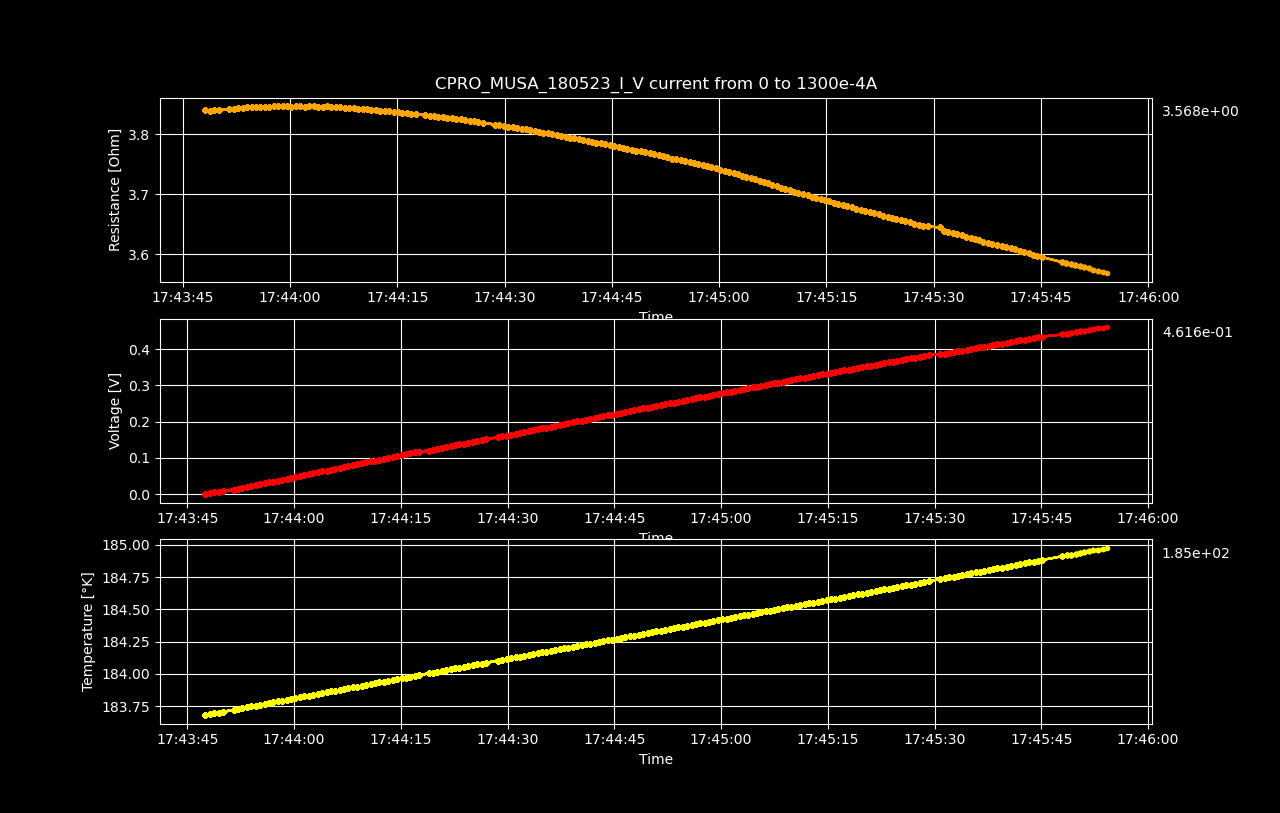

The table this chart was drawn from, first rows:
Datetime, Temperature [K], Voltage [V], Resistance [𝛀], Current Source [A], Electric Field [V/cm], Restivity [𝛀 cm], Current Density [A/cm2]
2023-05-18 17:43:47.493292, 183.7, 3.76619113e-06, inf, 0.0, 5.884673640625e-05, inf, 0.0
2023-05-18 17:43:48.131127, 183.7, 0.002509, 3.841, 0.0006533, 0.0392, 6.541, 0.005993
2023-05-18 17:43:48.763292, 183.7, 0.005016, 3.839, 0.001307, 0.07837, 6.538, 0.01199
2023-05-18 17:43:49.388880, 183.7, 0.007526, 3.84, 0.00196, 0.1176, 6.541, 0.01798
2023-05-18 17:43:50.011997, 183.7, 0.01003, 3.84, 0.002613, 0.1568, 6.54, 0.02397
2023-05-18 17:43:51.487478, 183.7, 0.01255, 3.842, 0.003266, 0.1961, 6.544, 0.02997
2023-05-18 17:43:52.119160, 183.7, 0.01506, 3.842, 0.00392, 0.2353, 6.544, 0.03596
2023-05-18 17:43:52.741994, 183.7, 0.01758, 3.844, 0.004573, 0.2746, 6.546, 0.04195
2023-05-18 17:43:53.380061, 183.7, 0.02009, 3.844, 0.005226, 0.3139, 6.546, 0.04795
2023-05-18 17:43:53.991320, 183.7, 0.0226, 3.845, 0.005879, 0.3532, 6.548, 0.05394
2023-05-18 17:43:54.621377, 183.8, 0.02512, 3.845, 0.006533, 0.3924, 6.548, 0.05993
2023-05-18 17:43:55.244831, 183.8, 0.02763, 3.845, 0.007186, 0.4318, 6.549, 0.06593
2023-05-18 17:43:55.872466, 183.8, 0.03015, 3.845, 0.007839, 0.471, 6.549, 0.07192
2023-05-18 17:43:56.493915, 183.8, 0.03266, 3.846, 0.008492, 0.5103, 6.55, 0.07791
2023-05-18 17:43:57.099565, 183.8, 0.03517, 3.846, 0.009146, 0.5496, 6.55, 0.08391
2023-05-18 17:43:57.724614, 183.8, 0.03769, 3.846, 0.009799, 0.5889, 6.55, 0.0899
2023-05-18 17:43:58.347304, 183.8, 0.0402, 3.846, 0.01045, 0.6282, 6.551, 0.09589
2023-05-18 17:43:58.960156, 183.8, 0.04272, 3.846, 0.01111, 0.6674, 6.551, 0.1019
2023-05-18 17:43:59.566992, 183.8, 0.04524, 3.847, 0.01176, 0.7068, 6.552, 0.1079
2023-05-18 17:44:00.173561, 183.8, 0.04774, 3.846, 0.01241, 0.7459, 6.55, 0.1139
2023-05-18 17:44:00.802884, 183.8, 0.05025, 3.846, 0.01307, 0.7852, 6.551, 0.1199
2023-05-18 17:44:01.430913, 183.8, 0.05278, 3.847, 0.01372, 0.8246, 6.552, 0.1259
2023-05-18 17:44:02.057781, 183.8, 0.05527, 3.846, 0.01437, 0.8636, 6.55, 0.1319
2023-05-18 17:44:02.689692, 183.8, 0.05779, 3.846, 0.01503, 0.903, 6.551, 0.1378
2023-05-18 17:44:03.320960, 183.8, 0.06031, 3.847, 0.01568, 0.9423, 6.551, 0.1438
2023-05-18 17:44:03.949534, 183.8, 0.06281, 3.846, 0.01633, 0.9814, 6.55, 0.1498
2023-05-18 17:44:04.568873, 183.9, 0.06532, 3.846, 0.01698, 1.021, 6.55, 0.1558
2023-05-18 17:44:05.175974, 183.9, 0.06784, 3.846, 0.01764, 1.06, 6.551, 0.1618
2023-05-18 17:44:05.794107, 183.9, 0.07033, 3.845, 0.01829, 1.099, 6.548, 0.1678
2023-05-18 17:44:06.403700, 183.9, 0.07284, 3.845, 0.01894, 1.138, 6.549, 0.1738
2023-05-18 17:44:07.027594, 183.9, 0.07536, 3.845, 0.0196, 1.177, 6.549, 0.1798
2023-05-18 17:44:07.639406, 183.9, 0.07785, 3.844, 0.02025, 1.216, 6.547, 0.1858
2023-05-18 17:44:08.257571, 183.9, 0.08036, 3.844, 0.0209, 1.256, 6.547, 0.1918
2023-05-18 17:44:08.889015, 183.9, 0.08286, 3.843, 0.02156, 1.295, 6.546, 0.1978
2023-05-18 17:44:09.514896, 183.9, 0.08534, 3.842, 0.02221, 1.333, 6.544, 0.2038
2023-05-18 17:44:10.143863, 183.9, 0.08785, 3.842, 0.02286, 1.373, 6.544, 0.2098
2023-05-18 17:44:10.757766, 183.9, 0.09035, 3.842, 0.02352, 1.412, 6.543, 0.2158
2023-05-18 17:44:11.368883, 183.9, 0.09283, 3.841, 0.02417, 1.45, 6.541, 0.2218
2023-05-18 17:44:11.975557, 183.9, 0.09533, 3.84, 0.02482, 1.49, 6.541, 0.2277
2023-05-18 17:44:12.617312, 183.9, 0.0978, 3.839, 0.02548, 1.528, 6.538, 0.2337
2023-05-18 17:44:13.237917, 183.9, 0.1003, 3.838, 0.02613, 1.567, 6.537, 0.2397
2023-05-18 17:44:13.858774, 184, 0.1028, 3.838, 0.02678, 1.606, 6.537, 0.2457
2023-05-18 17:44:14.478862, 184, 0.1053, 3.837, 0.02744, 1.645, 6.535, 0.2517
2023-05-18 17:44:15.090884, 184, 0.1078, 3.837, 0.02809, 1.684, 6.534, 0.2577
2023-05-18 17:44:15.705666, 184, 0.1103, 3.836, 0.02874, 1.723, 6.533, 0.2637
2023-05-18 17:44:16.329188, 184, 0.1127, 3.835, 0.0294, 1.761, 6.531, 0.2697
2023-05-18 17:44:16.934502, 184, 0.1152, 3.834, 0.03005, 1.8, 6.53, 0.2757
2023-05-18 17:44:17.551998, 184, 0.1177, 3.834, 0.0307, 1.839, 6.529, 0.2817
2023-05-18 17:44:18.897519, 184, 0.1201, 3.832, 0.03136, 1.877, 6.526, 0.2877
2023-05-18 17:44:19.507572, 184, 0.1226, 3.831, 0.03201, 1.916, 6.524, 0.2937
2023-05-18 17:44:20.122580, 184, 0.1251, 3.83, 0.03266, 1.955, 6.523, 0.2997
2023-05-18 17:44:20.752640, 184, 0.1276, 3.829, 0.03332, 1.993, 6.521, 0.3057
2023-05-18 17:44:21.379083, 184, 0.1301, 3.828, 0.03397, 2.032, 6.52, 0.3116
2023-05-18 17:44:22.013722, 184, 0.1325, 3.828, 0.03462, 2.071, 6.519, 0.3176
2023-05-18 17:44:22.627806, 184, 0.135, 3.826, 0.03528, 2.109, 6.517, 0.3236
2023-05-18 17:44:23.239324, 184, 0.1374, 3.825, 0.03593, 2.148, 6.515, 0.3296
2023-05-18 17:44:23.851103, 184.1, 0.1399, 3.825, 0.03658, 2.186, 6.514, 0.3356
2023-05-18 17:44:24.486587, 184.1, 0.1424, 3.823, 0.03724, 2.224, 6.512, 0.3416
2023-05-18 17:44:25.104257, 184.1, 0.1448, 3.823, 0.03789, 2.263, 6.51, 0.3476
2023-05-18 17:44:25.715125, 184.1, 0.1473, 3.822, 0.03854, 2.302, 6.509, 0.3536
... 137 more rows
